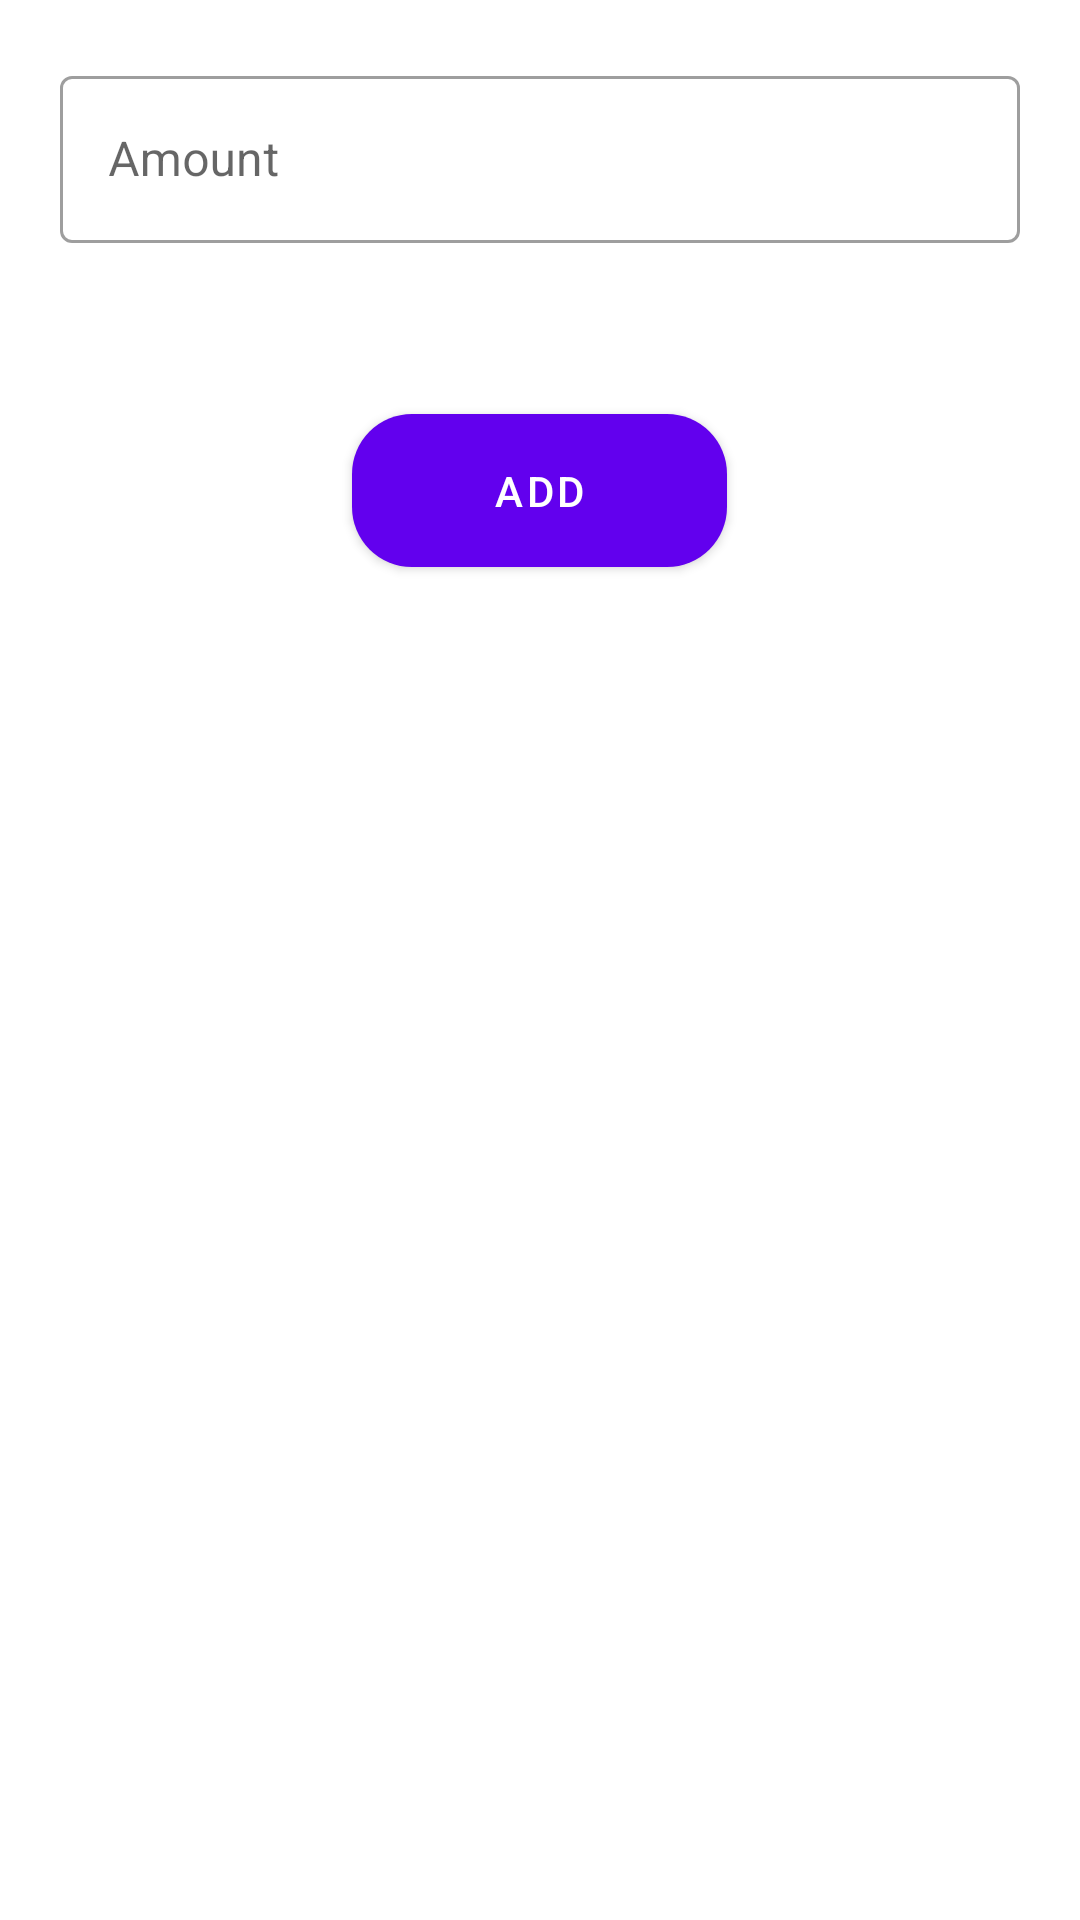

Android layout source for this screen:
<!-- AndroidManifest.xml: activity theme Theme.MaterialComponents.Light.NoActionBar -->
<!-- res/layout/activity_new_transaction.xml -->
<?xml version="1.0" encoding="utf-8"?>
<LinearLayout xmlns:android="http://schemas.android.com/apk/res/android"
    xmlns:app="http://schemas.android.com/apk/res-auto"
    xmlns:tools="http://schemas.android.com/tools"
    android:layout_width="match_parent"
    android:layout_height="match_parent"
    android:layout_gravity="center_horizontal"
    android:orientation="vertical"
    android:padding="20dp"
    tools:context=".NewTransactionActivity">

    <com.google.android.material.textfield.TextInputLayout
        style="@style/Widget.MaterialComponents.TextInputLayout.OutlinedBox"
        android:layout_width="match_parent"
        android:layout_height="wrap_content"
        android:hint="Amount"
        app:startIconDrawable="@drawable/money_icon">

        <com.google.android.material.textfield.TextInputEditText
            android:id="@+id/amount_input"
            android:layout_width="match_parent"
            android:layout_height="wrap_content"
            android:inputType="number" />

    </com.google.android.material.textfield.TextInputLayout>

    <Spinner
        android:id="@+id/dropdown_menu"
        android:layout_width="match_parent"
        android:layout_height="wrap_content"
        android:layout_marginTop="10dp"
        android:background="@color/white"
        android:padding="8dp"
        android:spinnerMode="dialog" />

    <Button
        android:id="@+id/add_button"
        android:layout_width="125dp"
        android:layout_height="wrap_content"
        android:layout_gravity="center"
        android:layout_marginTop="25dp"
        android:padding="16dp"
        android:text="Add"
        app:cornerRadius="20dp" />


</LinearLayout>
<!-- resources referenced by this layout -->
<resources>
  <color name="white">#FFFFFFFF</color>
</resources>
